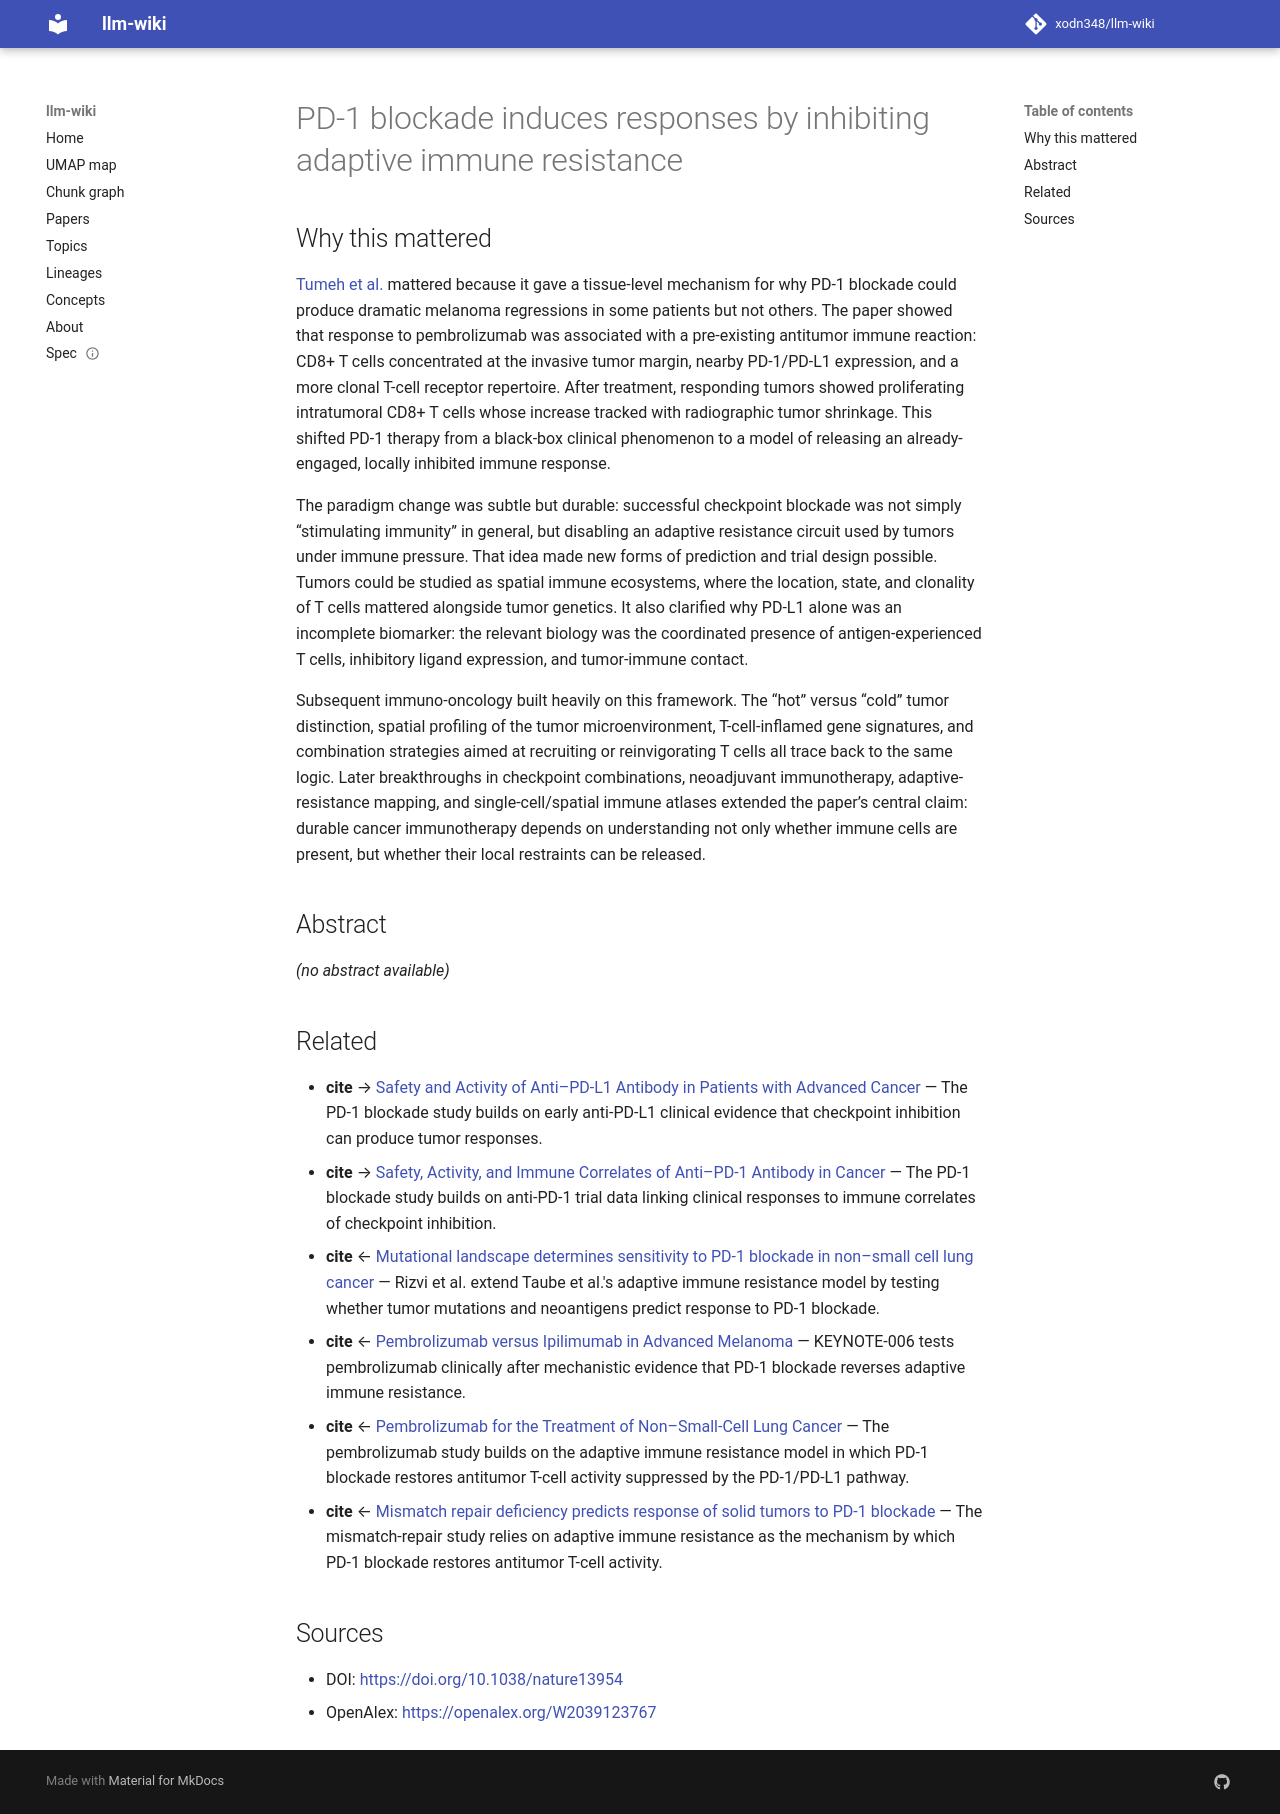

repository: xodn348/llm-wiki · page: paper/10_1038_nature13954/index.html · generator: mkdocs

---
title: PD-1 blockade induces responses by inhibiting adaptive immune resistance
doi: 10.1038/nature13954
openalex_id: https://openalex.org/W2039123767
year: 2014
venue: Nature
authors: Paul C. Tumeh, Christina L. Harview, Jennifer H. Yearley, I. Peter Shintaku,
  Emma Taylor, Lídia Robert, Bartosz Chmielowski, Marko Spasić
citations: 6599
fleming_tier: true
concepts:
- Immune system
- PD-L1
- CD8
- Blockade
- Antigen
- Cancer research
- Pembrolizumab
- Immune checkpoint
- T-cell receptor
- T cell
---

# PD-1 blockade induces responses by inhibiting adaptive immune resistance

## Why this mattered

[Tumeh et al.](https://www.nature.com/articles/nature13954) mattered because it gave a tissue-level mechanism for why PD-1 blockade could produce dramatic melanoma regressions in some patients but not others. The paper showed that response to pembrolizumab was associated with a pre-existing antitumor immune reaction: CD8+ T cells concentrated at the invasive tumor margin, nearby PD-1/PD-L1 expression, and a more clonal T-cell receptor repertoire. After treatment, responding tumors showed proliferating intratumoral CD8+ T cells whose increase tracked with radiographic tumor shrinkage. This shifted PD-1 therapy from a black-box clinical phenomenon to a model of releasing an already-engaged, locally inhibited immune response.

The paradigm change was subtle but durable: successful checkpoint blockade was not simply “stimulating immunity” in general, but disabling an adaptive resistance circuit used by tumors under immune pressure. That idea made new forms of prediction and trial design possible. Tumors could be studied as spatial immune ecosystems, where the location, state, and clonality of T cells mattered alongside tumor genetics. It also clarified why PD-L1 alone was an incomplete biomarker: the relevant biology was the coordinated presence of antigen-experienced T cells, inhibitory ligand expression, and tumor-immune contact.

Subsequent immuno-oncology built heavily on this framework. The “hot” versus “cold” tumor distinction, spatial profiling of the tumor microenvironment, T-cell-inflamed gene signatures, and combination strategies aimed at recruiting or reinvigorating T cells all trace back to the same logic. Later breakthroughs in checkpoint combinations, neoadjuvant immunotherapy, adaptive-resistance mapping, and single-cell/spatial immune atlases extended the paper’s central claim: durable cancer immunotherapy depends on understanding not only whether immune cells are present, but whether their local restraints can be released.

## Abstract

_(no abstract available)_


## Related

- **cite** → [Safety and Activity of Anti–PD-L1 Antibody in Patients with Advanced Cancer](10_1056_nejmoa1200694.md) — The PD-1 blockade study builds on early anti-PD-L1 clinical evidence that checkpoint inhibition can produce tumor responses.
- **cite** → [Safety, Activity, and Immune Correlates of Anti–PD-1 Antibody in Cancer](10_1056_nejmoa1200690.md) — The PD-1 blockade study builds on anti-PD-1 trial data linking clinical responses to immune correlates of checkpoint inhibition.
- **cite** ← [Mutational landscape determines sensitivity to PD-1 blockade in non–small cell lung cancer](10_1126_science_aaa1348.md) — Rizvi et al. extend Taube et al.'s adaptive immune resistance model by testing whether tumor mutations and neoantigens predict response to PD-1 blockade.
- **cite** ← [Pembrolizumab versus Ipilimumab in Advanced Melanoma](10_1056_nejmoa1503093.md) — KEYNOTE-006 tests pembrolizumab clinically after mechanistic evidence that PD-1 blockade reverses adaptive immune resistance.
- **cite** ← [Pembrolizumab for the Treatment of Non–Small-Cell Lung Cancer](10_1056_nejmoa1501824.md) — The pembrolizumab study builds on the adaptive immune resistance model in which PD-1 blockade restores antitumor T-cell activity suppressed by the PD-1/PD-L1 pathway.
- **cite** ← [Mismatch repair deficiency predicts response of solid tumors to PD-1 blockade](10_1126_science_aan6733.md) — The mismatch-repair study relies on adaptive immune resistance as the mechanism by which PD-1 blockade restores antitumor T-cell activity.


## Sources

- DOI: [https://doi.org/10.1038/nature13954](https://doi.org/10.1038/nature13954)
- OpenAlex: [https://openalex.org/W2039123767](https://openalex.org/W2039123767)
